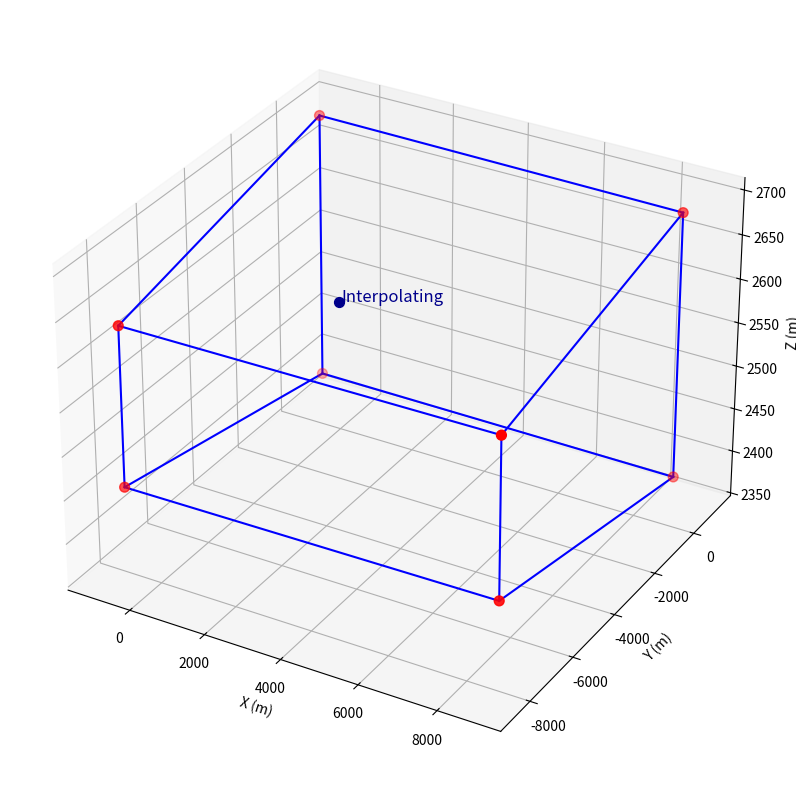

The matplotlib source for this figure: (Note: this script raises an exception after producing the figure.)
# -*- coding: utf-8 -*-
"""
Created on Wed Dec 11 10:51:19 2024

@author: liqianyun
"""
import numpy as np
import matplotlib.pyplot as plt
from mpl_toolkits.mplot3d.art3d import Poly3DCollection

# 定义八个顶点的坐标，按顺序给出 (x0, y0, z0), (x1, y0, z0), ..., (x0, y1, z1)
points = np.array([
    [-500.75956505492184,  -8611.6004971993680  , 2465.3151145901375     ],  # (x0, y0, z0)
    [8867.3828598489526, -8151.7948160367187,  2453.9235825955320   ],  # (x1, y0, z0)
    [8411.6353905293054 , 1224.1689998481615 , 2369.9982421673549 ],  # (x1, y1, z0)
    [-962.13354634147902,  766.06001861600134, 2385.3855576773158 ],  # (x0, y1, z0)
    [-500.75956505492184, -8611.6004971993680,  2646.0517838812711],  # (x0, y0, z1)
    [8867.3828598489526, -8151.7948160367187,  2635.0484989546039],  # (x1, y0, z1)
    [8411.6353905293054, 1224.1689998481615, 2675.6354714723557],  # (x1, y1, z1)
    [-962.13354634147902, 766.06001861600134, 2690.3891948607356],  # (x0, y1, z1)
])

# 提取x, y, z坐标
x = points[:, 0]
y = points[:, 1]
z = points[:, 2]

# 创建3D图形并设置画布大小和分辨率
fig = plt.figure(figsize=(12, 10), dpi=300)  # 增大画布和提高分辨率
ax = fig.add_subplot(111, projection='3d')
# 绘制点
ax.scatter(x, y, z, color='r', s=50)

# 连接顶面和底面
# 连接四个点形成底面
ax.plot([x[0], x[1]], [y[0], y[1]], [z[0], z[1]], color='b')
ax.plot([x[1], x[2]], [y[1], y[2]], [z[1], z[2]], color='b')
ax.plot([x[2], x[3]], [y[2], y[3]], [z[2], z[3]], color='b')
ax.plot([x[3], x[0]], [y[3], y[0]], [z[3], z[0]], color='b')

# 连接四个点形成顶面
ax.plot([x[4], x[5]], [y[4], y[5]], [z[4], z[5]], color='b')
ax.plot([x[5], x[6]], [y[5], y[6]], [z[5], z[6]], color='b')
ax.plot([x[6], x[7]], [y[6], y[7]], [z[6], z[7]], color='b')
ax.plot([x[7], x[4]], [y[7], y[4]], [z[7], z[4]], color='b')

# 连接上下两层对应的点
ax.plot([x[0], x[4]], [y[0], y[4]], [z[0], z[4]], color='b')
ax.plot([x[1], x[5]], [y[1], y[5]], [z[1], z[5]], color='b')
ax.plot([x[2], x[6]], [y[2], y[6]], [z[2], z[6]], color='b')
ax.plot([x[3], x[7]], [y[3], y[7]], [z[3], z[7]], color='b')

# 标注点 (0, 0, 2500)
ax.scatter(0, 0, 2500, color='darkblue', s=50)
# 添加文本标注
ax.text(50, 0, 2500, 'Interpolating', color='darkblue', fontsize=12)


# 设置标签
ax.set_xlabel('X (m)')
ax.set_ylabel('Y (m)')
ax.set_zlabel('Z (m)')

plt.savefig("H:/02-研究生/00_fluidity/01_CaseSim_BC/InterpolationCode/SourceGrid.png",dpi=300)
# 显示图形
plt.show()